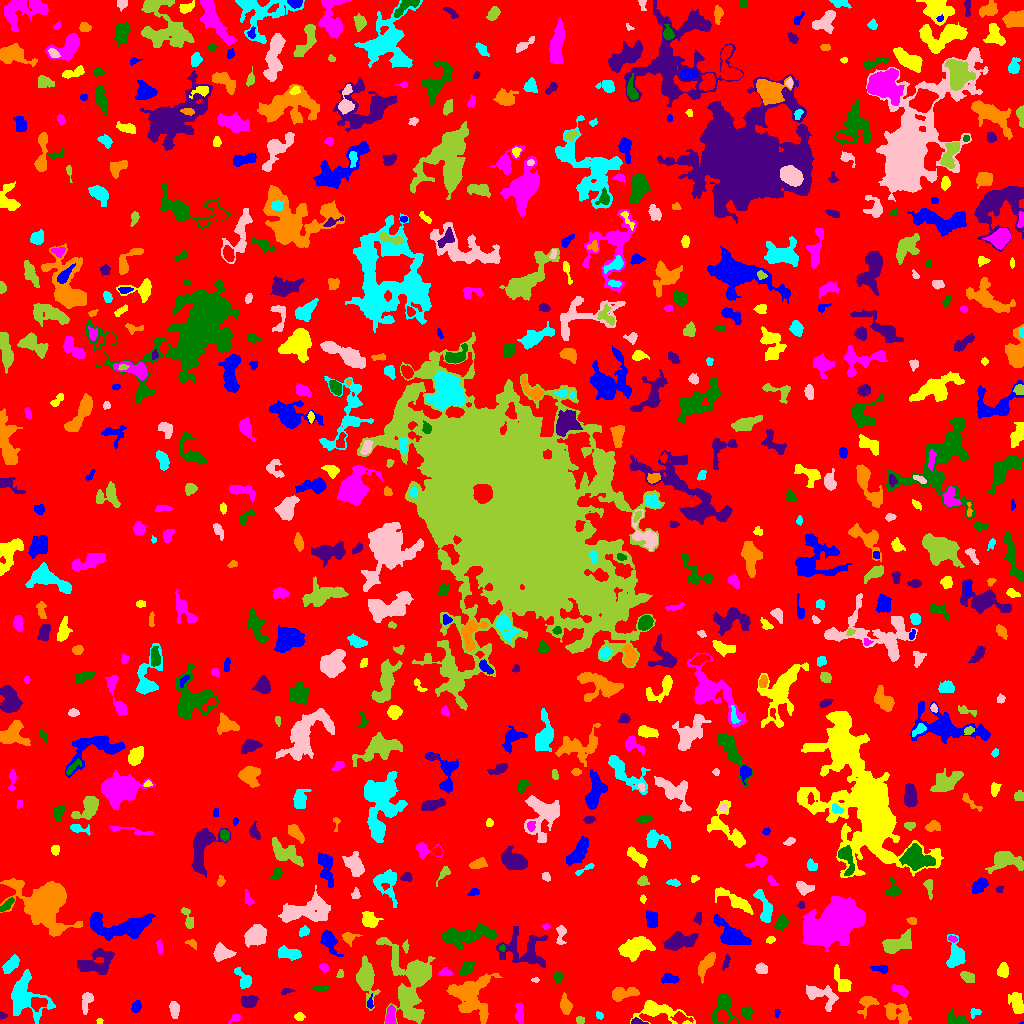

Source data for this figure (header and first rows):
ID, X, Y, A, B, theta, total_flux, mu_max, mu_median, mu_mean, R_fwhm, R_e, R10, R90, x_start, x_end, y_start, y_end, area, greylevel
0, 520.3, 511.9, 298.5, 291.6, -0.7542, 1494705, 17.0, 2.0, 1.923, 8.215, 238.3, 91.68, 381.1, 0, 1023, 0, 1023, 777097, 1.923
1, 1022, 0.4545, 1.223, 0.5604, 0.1454, 22.0, 4.0, 2.0, 2.0, 1.493, 0.9772, 0.0, 1.493, 1019, 1023, 0, 2, 11, 7.0
2, 99.5, 2.722, 1.572, 1.239, -6.058311747004557e-14, 36.0, 2.0, 1.0, 1.0, 2.985, 1.693, 0.5642, 2.764, 96, 103, 0, 5, 36, 6.0
3, 235.1, 5.024, 3.139, 1.761, 0.4272, 126.0, 3.0, 2.0, 1.726, 3.613, 2.706, 1.128, 4.222, 228, 241, 0, 9, 73, 5.726
4, 722.8, 17.09, 8.186, 5.219, 1.415, 840.0, 6.0, 2.0, 2.264, 6.103, 5.698, 2.185, 9.407, 711, 740, 0, 30, 371, 6.264
5, 637.4, 1.381, 3.231, 1.291, -0.1083, 265.0, 9.0, 3.0, 3.63, 2.877, 2.326, 0.7979, 3.868, 631, 648, 0, 6, 73, 9.63
6, 896.4, 10.75, 7.193, 4.363, -0.4708, 1511, 8.0, 4.0, 4.084, 7.899, 6.077, 2.394, 9.608, 884, 911, 0, 21, 370, 7.084
7, 599.7, 7.623, 1.844, 1.57, -0.5887, 77.0, 4.0, 1.0, 1.426, 2.585, 2.034, 0.5642, 3.432, 596, 603, 4, 12, 54, 6.426
8, 174.3, 13.64, 3.872, 2.189, -1.455, 617.0, 8.0, 4.0, 4.113, 5.109, 3.742, 1.493, 5.863, 169, 179, 5, 22, 150, 8.113
9, 579.7, 3.466, 2.144, 1.821, -0.04598, 131.0, 4.0, 2.0, 2.047, 3.742, 2.523, 0.9772, 3.949, 576, 584, 0, 7, 64, 6.047
10, 733.5, 1.615, 1.504, 1.444, 0.849, 117.0, 8.0, 2.5, 3.079, 2.185, 1.693, 0.5642, 2.764, 730, 737, 0, 6, 38, 9.079
11, 776.9, 11.22, 1.773, 1.257, 1.417, 45.0, 2.0, 1.0, 1.047, 3.141, 1.871, 0.7979, 2.877, 775, 780, 6, 14, 43, 7.047
12, 299.3, 6.889, 2.495, 1.914, -0.04953, 135.0, 3.0, 2.0, 1.753, 3.523, 2.706, 1.128, 4.442, 294, 305, 3, 11, 77, 5.753
13, 390.2, 6.856, 5.096, 2.04, 1.504, 603.0, 8.0, 3.0, 3.589, 5.046, 3.827, 1.493, 5.944, 385, 396, 0, 19, 168, 9.589
14, 958.3, 3.285, 5.883, 2.407, -0.2974, 706.0, 12.0, 3.0, 3.696, 3.523, 3.656, 1.382, 6.507, 947, 969, 0, 15, 191, 7.696
15, 1.611, 7.611, 1.49, 1.325, 0.2885, 36.0, 2.0, 1.0, 0.7347, 2.877, 1.596, 0.5642, 2.646, 0, 7, 4, 12, 49, 6.735
16, 866.9, 20.98, 4.614, 3.321, 0.8899, 619.0, 9.0, 2.0, 2.906, 4.146, 3.7, 1.493, 6.699, 857, 879, 5, 27, 213, 7.906
17, 974.5, 10.79, 3.051, 2.142, 0.3438, 160.0, 4.0, 2.0, 2.025, 4.146, 2.764, 0.9772, 4.297, 970, 981, 5, 15, 79, 6.025
18, 86.87, 24.56, 4.927, 2.038, 1.315, 275.0, 7.0, 1.0, 1.562, 2.985, 2.985, 1.128, 5.528, 82, 93, 9, 31, 176, 6.562
19, 414.5, 46.16, 14.6, 8.865, -1.528, 15170, 72.0, 4.0, 9.632, 6.232, 7.378, 2.706, 17.33, 376, 435, 0, 86, 1575, 12.63
20, 37.2, 19.78, 4.043, 3.137, 0.2569, 366.0, 4.0, 2.0, 2.0, 5.754, 4.068, 1.693, 6.794, 31, 47, 12, 26, 183, 9.0
21, 136.4, 16.82, 3.09, 2.084, 1.24, 293.0, 6.0, 3.0, 2.79, 4.297, 3.192, 1.262, 4.918, 131, 141, 11, 23, 105, 6.79
22, 658.6, 12.59, 12.9, 4.185, -0.2133, 1772, 12.0, 3.0, 3.388, 5.382, 6.077, 2.257, 10.7, 630, 695, 0, 23, 523, 7.388
23, 519.7, 9.947, 4.72, 1.728, -1.506, 266.0, 5.0, 2.0, 1.716, 3.742, 3.385, 1.262, 5.441, 515, 523, 0, 20, 155, 6.716
24, 746.2, 10.92, 2.921, 2.603, -0.9143, 502.0, 8.0, 4.0, 4.016, 4.787, 3.568, 1.382, 5.499, 741, 752, 5, 17, 125, 7.016
25, 248.8, 21.79, 3.717, 2.904, 0.3809, 476.0, 6.0, 3.0, 2.601, 5.412, 4.107, 1.596, 6.408, 241, 258, 16, 28, 183, 7.601
26, 565.4, 17.94, 4.258, 2.34, -1.359, 774.0, 12.0, 3.0, 4.184, 4.297, 3.827, 1.493, 6.358, 560, 572, 9, 31, 185, 8.184
27, 25.95, 27.18, 12.6, 9.252, -1.105, 3315, 9.0, 4.0, 3.891, 9.132, 9.591, 3.827, 14.69, 11, 55, 0, 54, 852, 6.891
28, 820.9, 26.91, 10.16, 4.281, -0.578, 360.0, 4.0, 1.0, 0.9137, 5.499, 4.754, 1.871, 7.818, 806, 838, 12, 38, 394, 5.914
29, 407, 20.17, 5.434, 1.858, -1.478, 137.0, 4.0, 1.0, 1.28, 3.432, 2.646, 0.9772, 4.478, 401, 411, 8, 33, 107, 11.28
30, 347.7, 18.79, 3.139, 1.092, -1.44, 104.0, 3.0, 2.0, 2.039, 3.478, 2.326, 0.9772, 3.523, 346, 351, 13, 25, 51, 6.039
31, 370.2, 19.72, 3.334, 1.471, 1.479, 110.0, 4.0, 1.0, 1.692, 3.038, 2.326, 0.7979, 3.949, 367, 373, 15, 30, 65, 7.692
32, 1017, 19.38, 5.664, 2.95, -1.241, 895.0, 9.0, 3.0, 3.403, 4.853, 4.82, 1.871, 7.756, 1008, 1023, 10, 31, 263, 7.403
33, 900.2, 32.98, 4.637, 2.165, -0.5201, 375.0, 4.0, 3.0, 2.604, 6.18, 4.107, 1.693, 5.971, 892, 908, 25, 39, 144, 6.604
34, 320, 35.47, 4.014, 1.454, 0.001838, 133.0, 3.0, 1.0, 1.43, 3.478, 3.038, 1.128, 4.82, 312, 328, 32, 38, 93, 6.43
35, 286.8, 32.41, 3.26, 1.255, 0.153, 101.0, 4.0, 1.0, 1.603, 3.09, 2.326, 0.7979, 3.742, 281, 295, 29, 35, 63, 6.603
36, 623.2, 29.95, 7.342, 2.875, 0.1698, 961.0, 7.0, 3.0, 3.469, 6.232, 5.293, 2.111, 8.368, 612, 639, 22, 36, 277, 7.469
37, 243.9, 44.14, 6.024, 2.849, -0.9485, 504.0, 6.0, 2.0, 2.459, 5.232, 4.222, 1.693, 6.77, 234, 251, 35, 56, 205, 6.459
38, 535.8, 43.5, 1.894, 0.922, 0.0, 40.0, 4.0, 1.0, 1.053, 1.784, 1.382, 0.0, 2.459, 531, 539, 41, 46, 38, 6.053
39, 966.8, 47.79, 3.273, 1.806, -0.3895, 260.0, 7.0, 1.0, 1.857, 2.932, 2.821, 0.9772, 4.82, 960, 974, 41, 52, 140, 6.857
40, 182.8, 50.97, 18.26, 11.47, -0.3464, 6695, 12.0, 4.0, 4.775, 11.95, 11.98, 4.514, 18.68, 152, 223, 31, 90, 1402, 7.775
41, 669.7, 44.43, 4.812, 2.096, -0.0005974, 321.0, 4.0, 2.0, 2.214, 5.781, 3.909, 1.596, 5.944, 661, 679, 40, 50, 145, 6.214
42, 1003, 52.84, 3.25, 2.26, 1.421, 470.0, 8.0, 3.0, 3.154, 4.406, 3.478, 1.382, 5.47, 997, 1008, 46, 61, 149, 8.154
43, 445.8, 50.54, 3.01, 2.011, -0.1458, 247.0, 6.0, 2.0, 2.628, 3.568, 2.877, 1.128, 4.618, 438, 453, 48, 56, 94, 6.628
44, 558.3, 46.24, 2.478, 1.95, -1.571, 106.0, 3.0, 1.0, 1.152, 3.241, 2.706, 0.9772, 4.222, 553, 562, 40, 52, 92, 6.152
45, 94.98, 60.64, 10.19, 5.614, 0.3505, 1302, 6.0, 2.0, 2.359, 8.538, 7.313, 2.764, 11.47, 77, 114, 49, 75, 552, 6.359
46, 471, 27.88, 11.58, 10.05, -1.267, 4477, 13.0, 4.0, 4.321, 6.794, 9.95, 3.523, 15.94, 446, 502, 0, 50, 1036, 7.321
47, 11.32, 59.18, 4.922, 2.495, 0.8041, 559.0, 6.0, 2.0, 2.688, 5.614, 4.406, 1.693, 6.956, 2, 19, 50, 69, 208, 6.688
48, 760.9, 54.99, 2.787, 2.378, -0.04407, 345.0, 7.0, 2.0, 2.899, 3.613, 3.241, 1.262, 5.232, 755, 767, 50, 61, 119, 6.899
49, 340.3, 49.49, 2.138, 1.652, 1.232, 85.0, 3.0, 1.0, 1.545, 2.706, 2.326, 0.7979, 3.785, 336, 343, 46, 54, 55, 6.545
50, 60.28, 45.33, 10.66, 4.06, -0.6126, 2366, 11.0, 4.0, 4.058, 6.956, 7.136, 2.646, 11.48, 43, 76, 28, 63, 583, 8.058
51, 881.5, 54.6, 4.077, 1.77, -0.08753, 267.0, 6.0, 2.0, 2.405, 3.656, 3.038, 1.128, 5.078, 870, 888, 50, 58, 111, 6.405
52, 843.1, 39.22, 5.838, 2.567, -1.115, 465.0, 6.0, 1.0, 1.853, 4.983, 3.909, 1.493, 6.699, 834, 851, 32, 59, 251, 6.853
53, 323.8, 56.09, 2.279, 1.788, -0.6544, 151.0, 5.0, 2.0, 2.097, 2.877, 2.523, 0.9772, 4.068, 319, 328, 51, 60, 72, 7.097
54, 466.9, 54.97, 3.419, 2.408, 0.7988, 654.0, 9.0, 3.0, 4.166, 4.652, 3.568, 1.493, 5.781, 460, 474, 48, 62, 157, 8.166
55, 726.3, 61.98, 3.78, 1.402, 1.319, 168.0, 5.0, 2.0, 2.024, 2.706, 2.706, 0.9772, 4.549, 722, 730, 53, 69, 83, 6.024
56, 706.4, 59.5, 7.075, 2.504, 1.021, 739.0, 6.0, 3.0, 2.737, 6.77, 5.078, 1.954, 7.939, 698, 715, 40, 71, 270, 6.737
57, 288.5, 69.9, 6.054, 2.344, -0.1799, 423.0, 4.0, 2.0, 1.727, 6.628, 4.549, 1.784, 6.979, 278, 301, 63, 78, 245, 7.727
58, 221.6, 70.7, 4.44, 3.599, -0.1681, 860.0, 8.0, 3.0, 3.373, 5.971, 4.754, 1.871, 7.527, 213, 236, 62, 81, 255, 8.373
59, 365.8, 45.38, 6.972, 3.581, -1.473, 3916, 31.0, 4.0, 7.146, 5.262, 5.412, 2.034, 9.723, 356, 380, 13, 68, 548, 11.15
... 671 more rows
